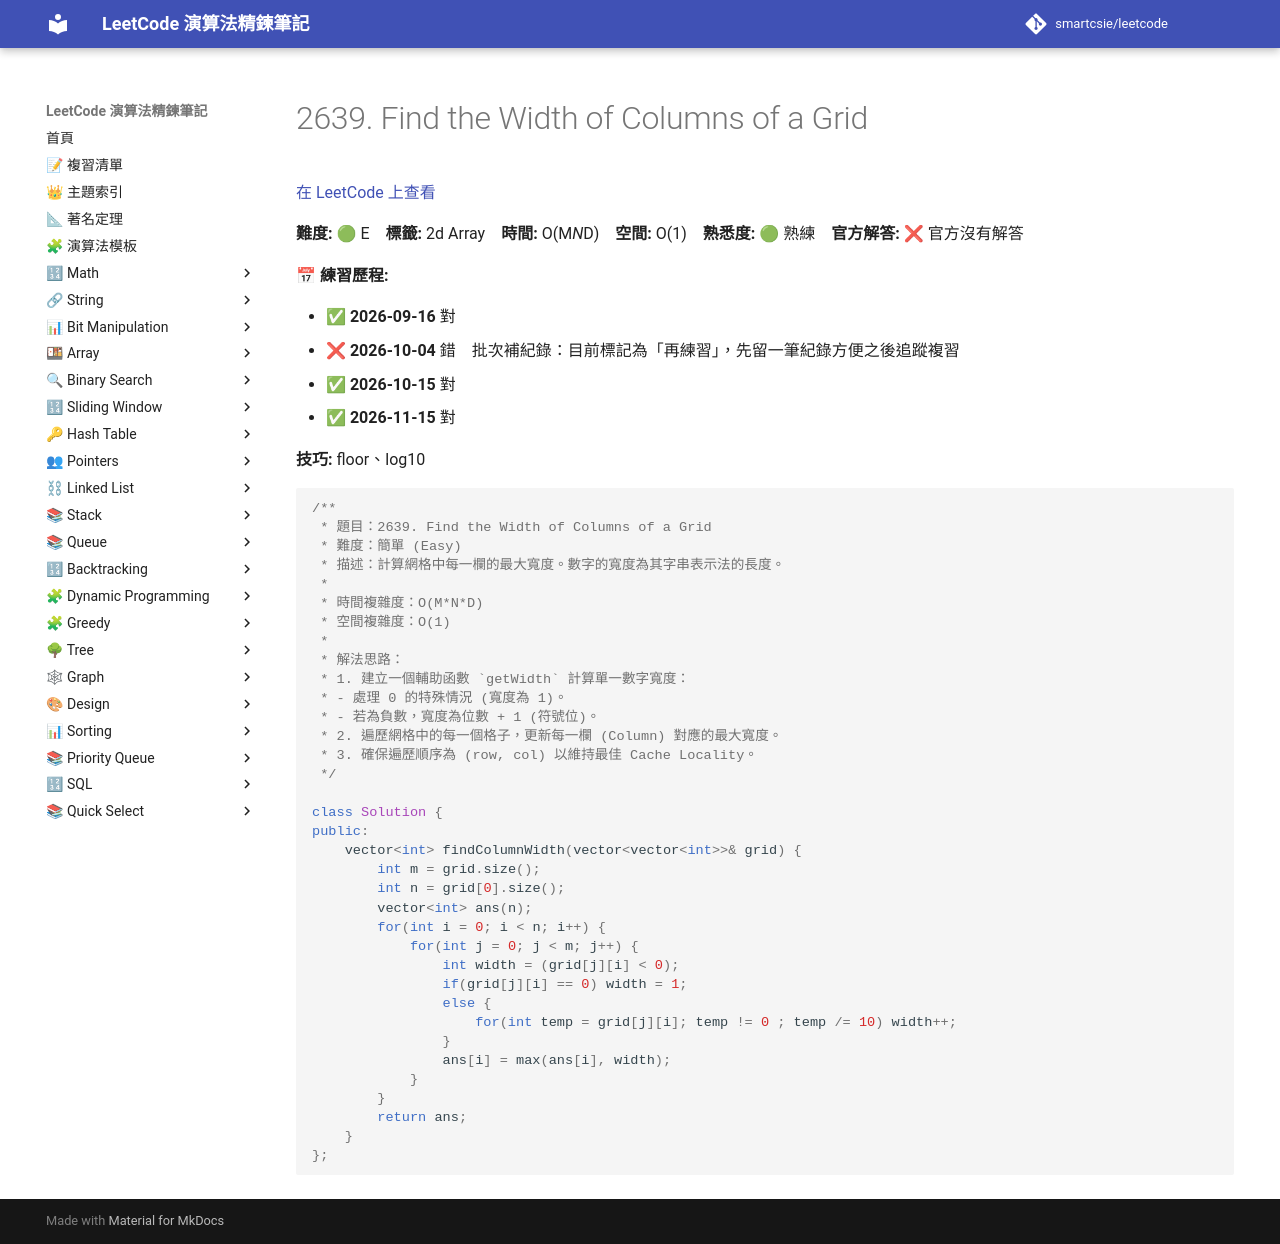

repository: smartcsie/leetcode · page: problems/2639/index.html · generator: mkdocs

# 2639. Find the Width of Columns of a Grid

[在 LeetCode 上查看](https://leetcode.com/problems/find-the-width-of-columns-of-a-grid/)

**難度:** 🟢 E　**標籤:** 2d Array　**時間:** O(M*N*D)　**空間:** O(1)　**熟悉度:** 🟢 熟練　**官方解答:** ❌ 官方沒有解答

**📅 練習歷程:**

- ✅ **2026-09-16** 對
- ❌ **2026-10-04** 錯　批次補紀錄：目前標記為「再練習」，先留一筆紀錄方便之後追蹤複習
- ✅ **2026-10-15** 對
- ✅ **2026-11-15** 對

**技巧:** floor、log10

```cpp
/**
 * 題目：2639. Find the Width of Columns of a Grid
 * 難度：簡單 (Easy)
 * 描述：計算網格中每一欄的最大寬度。數字的寬度為其字串表示法的長度。
 *
 * 時間複雜度：O(M*N*D)
 * 空間複雜度：O(1)
 *
 * 解法思路：
 * 1. 建立一個輔助函數 `getWidth` 計算單一數字寬度：
 * - 處理 0 的特殊情況 (寬度為 1)。
 * - 若為負數，寬度為位數 + 1 (符號位)。
 * 2. 遍歷網格中的每一個格子，更新每一欄 (Column) 對應的最大寬度。
 * 3. 確保遍歷順序為 (row, col) 以維持最佳 Cache Locality。
 */

class Solution {
public:
    vector<int> findColumnWidth(vector<vector<int>>& grid) {
        int m = grid.size();
        int n = grid[0].size();
        vector<int> ans(n);
        for(int i = 0; i < n; i++) {
            for(int j = 0; j < m; j++) {
                int width = (grid[j][i] < 0);
                if(grid[j][i] == 0) width = 1;
                else {
                    for(int temp = grid[j][i]; temp != 0 ; temp /= 10) width++;
                }
                ans[i] = max(ans[i], width);
            }
        }
        return ans;
    }
};
```
